Run: headless pygame with SDL's dummy video driver; simulated clock (each Clock.tick advances the game by its frame time, no real sleeping); random seed 0; keys injected as events and as key.get_pressed() state; no mouse input.
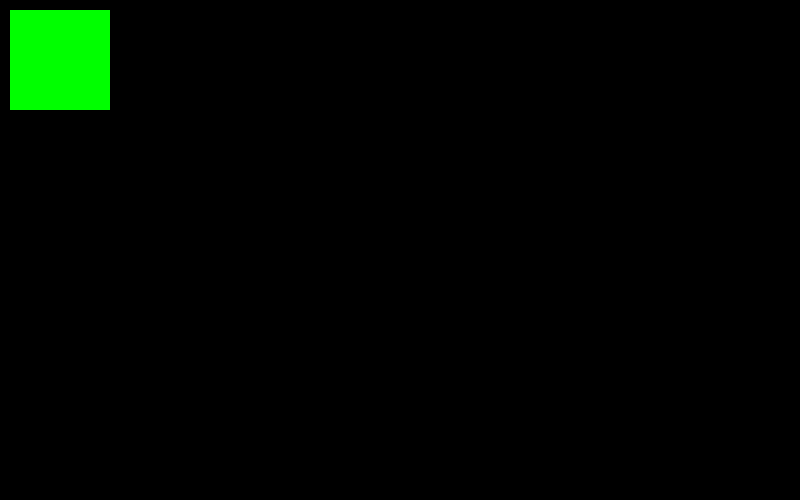
Frame 1 of 4 · flips 1–60 · no input
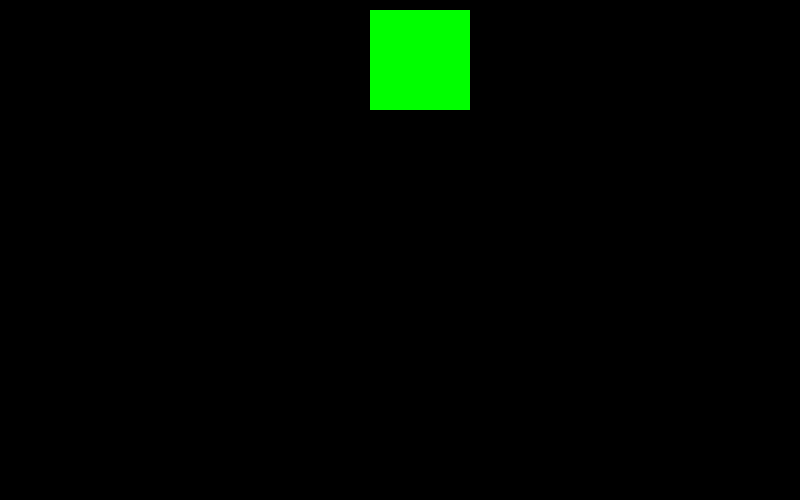
Frame 2 of 4 · flips 61–180 · tapped SPACE, RETURN · held RIGHT (→), D
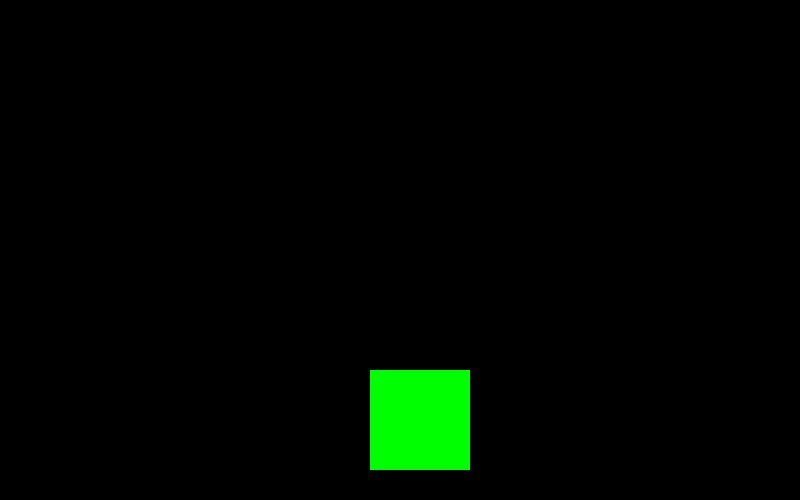
Frame 3 of 4 · flips 181–300 · held DOWN (↓), S
Frame 4 of 4 · flips 301–420 · held LEFT (←), A, UP (↑), W · screen same as frame 1, image omitted

The pygame program that drew these frames:

import pygame
import sys
pygame.init()

black = (0, 0, 0)
white = (255, 255, 255)
blue = (0, 255, 0)

size = (800, 500)
screen = pygame.display.set_mode(size)
clock = pygame.time.Clock()

coor_x = 10
coor_y = 10

speed_x = 0
speed_y = 0

run = True
while run:
    for event in pygame.event.get():
        if event.type == pygame.QUIT:
            run = False
            sys.exit()

        # Keyboard Event
        if event.type == pygame.KEYDOWN:
            if event.key == pygame.K_a:
                speed_x = -3
            if event.key == pygame.K_d:
                speed_x = 3
            if event.key == pygame.K_w:
                speed_y = -3
            if event.key == pygame.K_s:
                speed_y = 3

        if event.type == pygame.KEYUP:
            if event.key == pygame.K_a:
                speed_x = 0
            if event.key == pygame.K_d:
                speed_x = 0
            if event.key == pygame.K_w:
                speed_y = 0
            if event.key == pygame.K_s:
                speed_y = 0

    screen.fill(black)
    coor_x += speed_x
    coor_y += speed_y
    pygame.draw.rect(screen, blue, (coor_x, coor_y, 100,100))
    pygame.display.flip()
    clock.tick(50)
